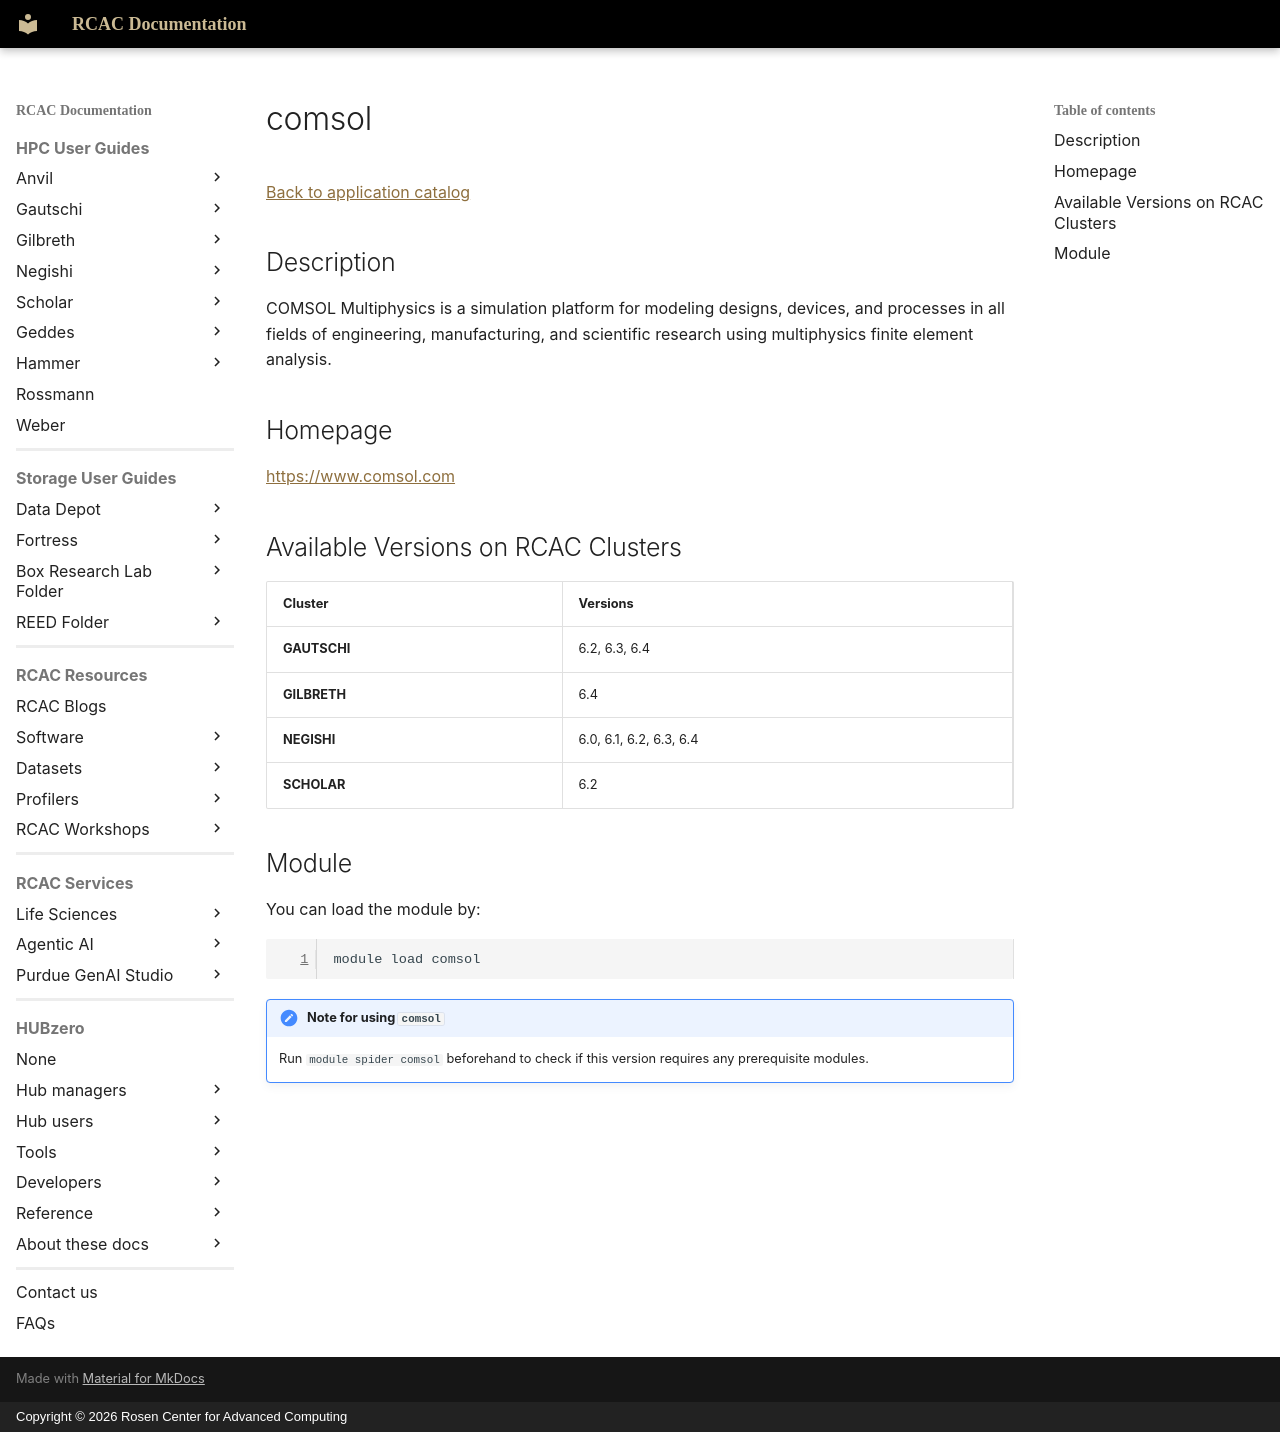

repository: PurdueRCAC/RCAC-Docs · page: software/apps_md/comsol/index.html · generator: mkdocs · copyright: Copyright © 2026 Rosen Center for Advanced Computing

# comsol

[Back to application catalog](../app_catalog.md)

## Description

COMSOL Multiphysics is a simulation platform for modeling designs, devices, and processes in all fields of engineering, manufacturing, and scientific research using multiphysics finite element analysis.

## Homepage

[https://www.comsol.com](https://www.comsol.com)

## Available Versions on RCAC Clusters

|Cluster|Versions|
|---|---|
**GAUTSCHI**|6.2, 6.3, 6.4
**GILBRETH**|6.4
**NEGISHI**|6.0, 6.1, 6.2, 6.3, 6.4
**SCHOLAR**|6.2

## Module

You can load the module by:

```bash
module load comsol
```

!!! note "Note for using `comsol`"
    Run `module spider comsol` beforehand to check if this version requires any prerequisite modules.
